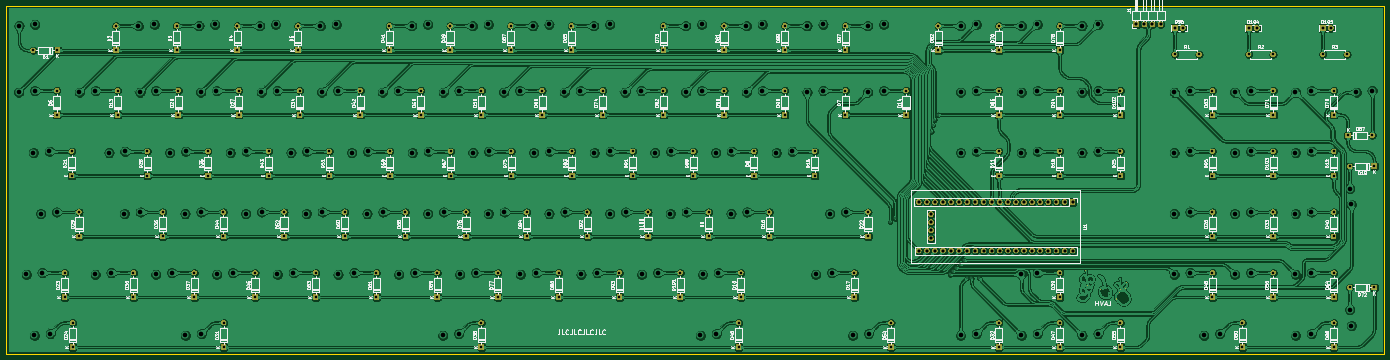
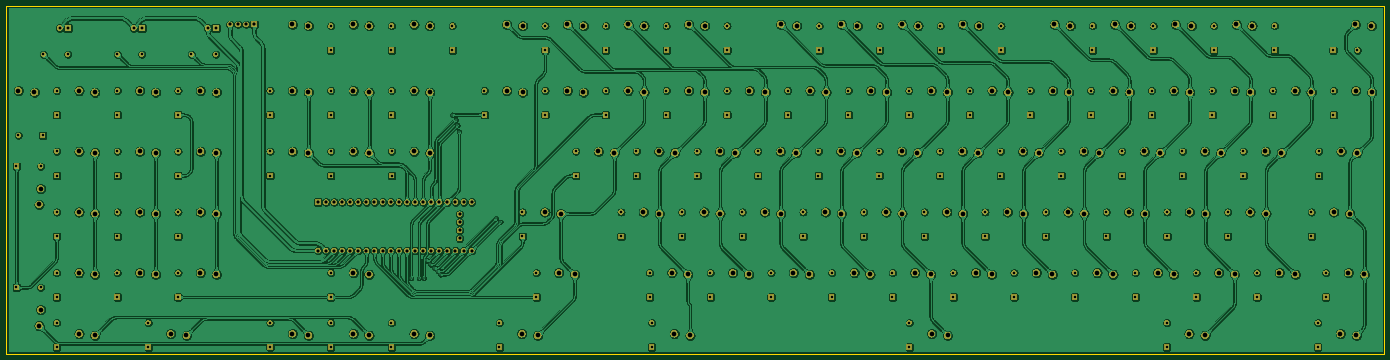
Circuit board: 11 layer files. Board 432.0 x 109.1 mm.
- bottom_copper: ntc-6251-qmk-pcb-rounded-B_Cu.gbr (1710359 bytes)
- bottom_mask: ntc-6251-qmk-pcb-rounded-B_Mask.gbr (392476 bytes)
- paste: ntc-6251-qmk-pcb-rounded-B_Paste.gbr (526 bytes)
- bottom_silk: ntc-6251-qmk-pcb-rounded-B_SilkS.gbr (527 bytes)
- outline: ntc-6251-qmk-pcb-rounded-Edge_Cuts.gbr (717 bytes)
- top_copper: ntc-6251-qmk-pcb-rounded-F_Cu.gbr (2811499 bytes)
- top_mask: ntc-6251-qmk-pcb-rounded-F_Mask.gbr (157878 bytes)
- paste: ntc-6251-qmk-pcb-rounded-F_Paste.gbr (526 bytes)
- top_silk: ntc-6251-qmk-pcb-rounded-F_SilkS.gbr (186573 bytes)
- drill: ntc-6251-qmk-pcb-rounded-NPTH.drl (303 bytes)
- drill: ntc-6251-qmk-pcb-rounded-PTH.drl (8204 bytes)

=== bottom_copper: ntc-6251-qmk-pcb-rounded-B_Cu.gbr (1710359 bytes, source omitted) ===
=== bottom_mask: ntc-6251-qmk-pcb-rounded-B_Mask.gbr (392476 bytes, source omitted) ===
=== paste: ntc-6251-qmk-pcb-rounded-B_Paste.gbr ===
G04 #@! TF.GenerationSoftware,KiCad,Pcbnew,5.1.5+dfsg1-2build2*
G04 #@! TF.CreationDate,2021-12-29T16:38:46+01:00*
G04 #@! TF.ProjectId,ntc-6251-qmk-pcb-rounded,6e74632d-3632-4353-912d-716d6b2d7063,rev?*
G04 #@! TF.SameCoordinates,Original*
G04 #@! TF.FileFunction,Paste,Bot*
G04 #@! TF.FilePolarity,Positive*
%FSLAX46Y46*%
G04 Gerber Fmt 4.6, Leading zero omitted, Abs format (unit mm)*
G04 Created by KiCad (PCBNEW 5.1.5+dfsg1-2build2) date 2021-12-29 16:38:46*
%MOMM*%
%LPD*%
G04 APERTURE LIST*
G04 APERTURE END LIST*
M02*

=== bottom_silk: ntc-6251-qmk-pcb-rounded-B_SilkS.gbr ===
G04 #@! TF.GenerationSoftware,KiCad,Pcbnew,5.1.5+dfsg1-2build2*
G04 #@! TF.CreationDate,2021-12-29T16:38:46+01:00*
G04 #@! TF.ProjectId,ntc-6251-qmk-pcb-rounded,6e74632d-3632-4353-912d-716d6b2d7063,rev?*
G04 #@! TF.SameCoordinates,Original*
G04 #@! TF.FileFunction,Legend,Bot*
G04 #@! TF.FilePolarity,Positive*
%FSLAX46Y46*%
G04 Gerber Fmt 4.6, Leading zero omitted, Abs format (unit mm)*
G04 Created by KiCad (PCBNEW 5.1.5+dfsg1-2build2) date 2021-12-29 16:38:46*
%MOMM*%
%LPD*%
G04 APERTURE LIST*
G04 APERTURE END LIST*
M02*

=== outline: ntc-6251-qmk-pcb-rounded-Edge_Cuts.gbr ===
G04 #@! TF.GenerationSoftware,KiCad,Pcbnew,5.1.5+dfsg1-2build2*
G04 #@! TF.CreationDate,2021-12-29T16:38:47+01:00*
G04 #@! TF.ProjectId,ntc-6251-qmk-pcb-rounded,6e74632d-3632-4353-912d-716d6b2d7063,rev?*
G04 #@! TF.SameCoordinates,Original*
G04 #@! TF.FileFunction,Profile,NP*
%FSLAX46Y46*%
G04 Gerber Fmt 4.6, Leading zero omitted, Abs format (unit mm)*
G04 Created by KiCad (PCBNEW 5.1.5+dfsg1-2build2) date 2021-12-29 16:38:47*
%MOMM*%
%LPD*%
G04 APERTURE LIST*
%ADD10C,0.100000*%
G04 APERTURE END LIST*
D10*
X35500000Y-161625000D02*
X467500000Y-161625000D01*
X467500000Y-161625000D02*
X467500000Y-52510000D01*
X35500000Y-52510000D02*
X467500000Y-52510000D01*
X35500000Y-161625000D02*
X35500000Y-52510000D01*
M02*

=== top_copper: ntc-6251-qmk-pcb-rounded-F_Cu.gbr (2811499 bytes, source omitted) ===
=== top_mask: ntc-6251-qmk-pcb-rounded-F_Mask.gbr (157878 bytes, source omitted) ===
=== paste: ntc-6251-qmk-pcb-rounded-F_Paste.gbr ===
G04 #@! TF.GenerationSoftware,KiCad,Pcbnew,5.1.5+dfsg1-2build2*
G04 #@! TF.CreationDate,2021-12-29T16:38:46+01:00*
G04 #@! TF.ProjectId,ntc-6251-qmk-pcb-rounded,6e74632d-3632-4353-912d-716d6b2d7063,rev?*
G04 #@! TF.SameCoordinates,Original*
G04 #@! TF.FileFunction,Paste,Top*
G04 #@! TF.FilePolarity,Positive*
%FSLAX46Y46*%
G04 Gerber Fmt 4.6, Leading zero omitted, Abs format (unit mm)*
G04 Created by KiCad (PCBNEW 5.1.5+dfsg1-2build2) date 2021-12-29 16:38:46*
%MOMM*%
%LPD*%
G04 APERTURE LIST*
G04 APERTURE END LIST*
M02*

=== top_silk: ntc-6251-qmk-pcb-rounded-F_SilkS.gbr (186573 bytes, source omitted) ===
=== drill: ntc-6251-qmk-pcb-rounded-NPTH.drl ===
M48
; DRILL file {KiCad 5.1.5+dfsg1-2build2} date Wed 29 Dec 2021 04:38:50 PM CET
; FORMAT={-:-/ absolute / inch / decimal}
; #@! TF.CreationDate,2021-12-29T16:38:50+01:00
; #@! TF.GenerationSoftware,Kicad,Pcbnew,5.1.5+dfsg1-2build2
; #@! TF.FileFunction,NonPlated,1,2,NPTH
FMAT,2
INCH
%
G90
G05
T0
M30

=== drill: ntc-6251-qmk-pcb-rounded-PTH.drl (8204 bytes, source omitted) ===
